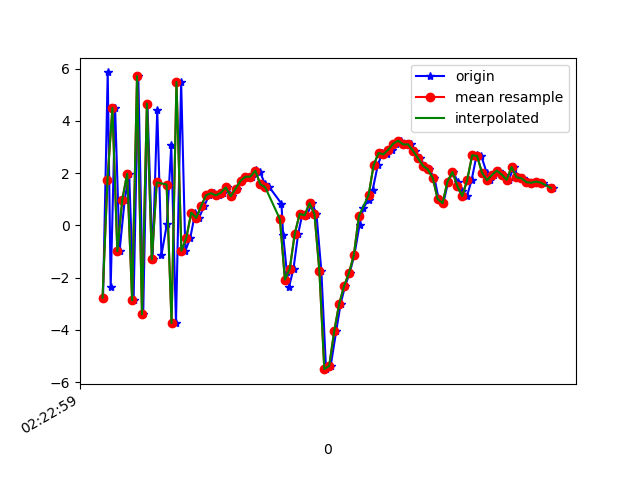

The data file committed next to this chart (first rows):
1617762179122, 457815766995567, -2.7730837, -2.1465, 2.333209
1617762179141, 457815786226337, 5.85, -0.7807, -3.69
1617762179153, 457815805457107, -2.362, -1.915, 3.611
1617762179171, 457815824687877, 4.494, -0.5745, -6.157
1617762179189, 457815843918647, -0.9855, -1.246, 5.855
1617762179210, 457815863149417, 0.9829, -1.293, -8.395
1617762179228, 457815882380187, 1.977, -0.8536, 6.762
1617762179246, 457815901610957, -2.87, -1.697, -6.929
1617762179265, 457815920841727, 5.714, -0.8655, 3.349
1617762179285, 457815940072497, -3.403, -1.817, -0.5947
1617762179302, 457815959303267, 4.659, -0.2756, -4.58
1617762179323, 457815978534037, -1.299, -1.064, 6.239
1617762179342, 457815997764807, 4.422, -0.05748, -2.888
1617762179359, 457816016995577, -1.136, -0.7981, 5.183
1617762179381, 457816036226347, 0.04243, 0.2274, -8.793
1617762179399, 457816055457117, 3.079, 0.9442, 5.274
1617762179418, 457816074687887, -3.737, 0.1423, -2.829
1617762179439, 457816093918657, 5.483, 2.106, -5.338
1617762179456, 457816113149427, -0.9757, 2.028, 5.271
1617762179476, 457816132380197, -0.482, 1.264, 2.941
1617762179496, 457816151610967, 0.4882, -0.2577, -0.1898
1617762179511, 457816170841737, 0.2826, -0.6904, -0.3718
1617762179533, 457816190072507, 0.7388, -0.7871, -0.5737
1617762179552, 457816209303277, 1.15, -1.354, -0.0899
1617762179571, 457816228534047, 1.23, -1.656, 0.6452
1617762179591, 457816247764817, 1.145, -1.107, -0.6772
1617762179607, 457816266995587, 1.246, -1.316, -1.553
1617762179627, 457816286226357, 1.449, -2.08, -1.785
1617762179647, 457816305457127, 1.114, -2.492, -1.835
1617762179665, 457816324687897, 1.408, -2.222, -3.001
1617762179685, 457816343918667, 1.704, -2.383, -3.973
1617762179704, 457816363149437, 1.863, -2.723, -4.165
1617762179726, 457816382380207, 1.862, -1.975, -5.334
1617762179742, 457816401610977, 2.132, -0.5026, -6.319
1617762179759, 457816420841747, 2.057, 0.1524, -6.071
1617762179779, 457816440072517, 1.574, -1.021, -6.017
1617762179797, 457816459303287, 1.459, -2.083, -6.17
1617762179846, 457816478534057, 0.8332, -1.089, -5.766
1617762179853, 457816497764827, -0.3695, 0.006302, -5.767
1617762179868, 457816516995597, -1.8, -0.3243, -5.367
1617762179877, 457816536226367, -2.353, -0.5588, -3.337
1617762179895, 457816555457137, -1.653, -1.219, -1.777
1617762179914, 457816574687907, -0.3219, -1.244, -1.612
1617762179931, 457816593918677, 0.4387, -1.069, -2.061
1617762179949, 457816613149447, 0.382, -0.1217, -2.152
1617762179970, 457816632380217, 0.8473, 0.1643, -1.666
1617762179988, 457816651610987, 0.4402, 0.7163, -2.119
1617762180008, 457816670841757, -1.744, 1.405, 0.1917
1617762180027, 457816690072527, -5.503, 2.878, 2.208
1617762180046, 457816709303297, -5.375, 6.666, 4.805
1617762180068, 457816728534067, -4.06, 7.872, 6.428
1617762180086, 457816747764837, -3.015, 5.867, 7.686
1617762180104, 457816766995607, -2.331, 3.99, 8.673
1617762180123, 457816786226377, -1.822, 4.326, 8.081
1617762180142, 457816805457147, -1.136, 6.366, 7.368
1617762180163, 457816824687917, 0.0135, 8.222, 6.522
1617762180179, 457816843918687, 0.6759, 8.468, 5.353
1617762180200, 457816863149457, 0.9818, 6.958, 4.179
1617762180216, 457816882380227, 1.348, 5.045, 3.085
1617762180237, 457816901610997, 2.298, 3.317, 3.104
1617762180255, 457816920841767, 2.767, 3.874, 2.688
... 35 more rows
